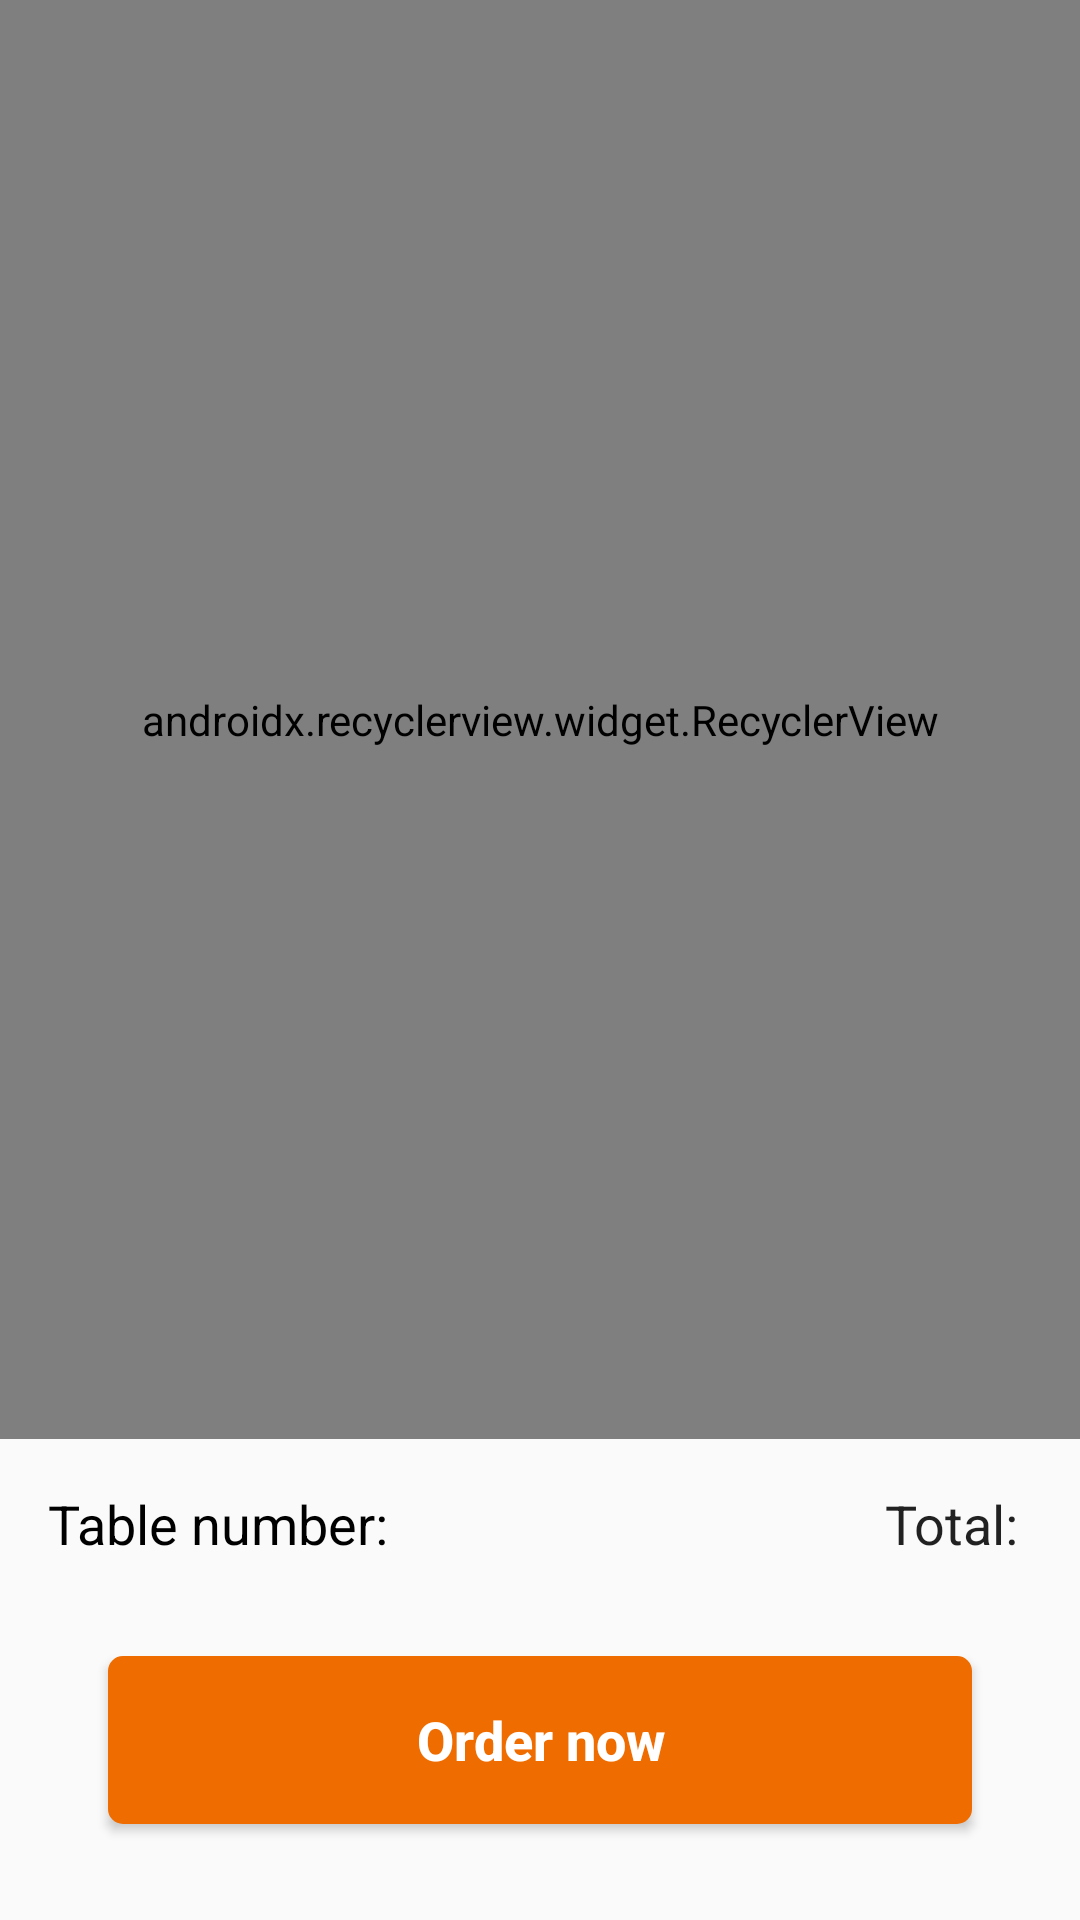

Produce the Android XML layout that renders to this screen, including the resource entries it uses.
<!-- AndroidManifest.xml: application theme MyTheme -->
<!-- res/layout/fragment_cart.xml -->
<?xml version="1.0" encoding="utf-8"?>
<layout xmlns:android="http://schemas.android.com/apk/res/android"
    xmlns:app="http://schemas.android.com/apk/res-auto">

    <data>

        <variable
            name="item"
            type="com.e15cn2.restaurantorder.data.model.Cart" />

        <variable
            name="fragment"
            type="com.e15cn2.restaurantorder.screen.main.user.cart.CartFragment" />
    </data>

    <android.support.constraint.ConstraintLayout
        android:layout_width="match_parent"
        android:layout_height="match_parent">

        <android.support.v7.widget.RecyclerView
            android:id="@+id/recycler_cart_items"
            android:layout_width="0dp"
            android:layout_height="0dp"
            android:layout_marginBottom="@dimen/dp_16"
            app:layoutManager="android.support.v7.widget.LinearLayoutManager"
            app:layout_constraintBottom_toTopOf="@+id/text_table"
            app:layout_constraintEnd_toEndOf="parent"
            app:layout_constraintHorizontal_bias="0.0"
            app:layout_constraintStart_toStartOf="parent"
            app:layout_constraintTop_toTopOf="parent"
            app:layout_constraintVertical_bias="0.0" />

        <TextView
            android:id="@+id/text_table"
            style="@android:style/TextAppearance.Medium"
            android:layout_width="wrap_content"
            android:layout_height="wrap_content"
            android:layout_marginStart="@dimen/dp_16"
            android:layout_marginLeft="@dimen/dp_16"
            android:text="@string/text_number"
            android:textColor="@android:color/black"
            app:layout_constraintBottom_toBottomOf="@+id/text_total"
            app:layout_constraintStart_toStartOf="parent" />

        <TextView
            android:id="@+id/text_number"
            style="@android:style/TextAppearance.Medium"
            android:layout_width="wrap_content"
            android:layout_height="wrap_content"
            android:layout_marginEnd="@dimen/dp_16"
            android:layout_marginRight="@dimen/dp_16"
            android:text="@{item.table.number}"
            android:textColor="@android:color/black"
            app:layout_constraintBottom_toBottomOf="@+id/text_total"
            app:layout_constraintEnd_toStartOf="@+id/textView24"
            app:layout_constraintHorizontal_bias="0.0"
            app:layout_constraintStart_toEndOf="@+id/text_table" />

        <TextView
            android:id="@+id/textView24"
            style="@android:style/TextAppearance.Medium"
            android:layout_width="wrap_content"
            android:layout_height="wrap_content"
            android:text="Total: "
            app:layout_constraintBottom_toBottomOf="@+id/text_total"
            app:layout_constraintEnd_toStartOf="@+id/text_total" />

        <TextView
            android:id="@+id/text_total"
            style="@android:style/TextAppearance.Medium"
            android:layout_width="wrap_content"
            android:layout_height="wrap_content"
            android:layout_marginEnd="@dimen/dp_16"
            android:layout_marginRight="@dimen/dp_16"
            android:layout_marginBottom="@dimen/dp_32"
            android:textColor="@android:color/black"
            app:currencyFormat="@{item.price}"
            app:layout_constraintBottom_toTopOf="@+id/button_save"
            app:layout_constraintEnd_toEndOf="parent" />

        <Button
            android:id="@+id/button_save"
            style="@android:style/TextAppearance.Medium"
            android:layout_width="0dp"
            android:layout_height="?android:attr/actionBarSize"
            android:layout_marginBottom="@dimen/dp_32"
            android:background="@drawable/bg_button_landing"
            android:text="Order now"
            android:textAllCaps="false"
            android:textColor="@android:color/white"
            android:textStyle="bold"
            android:onClick="@{()->fragment.onOrder()}"
            app:layout_constraintBottom_toBottomOf="parent"
            app:layout_constraintEnd_toStartOf="@+id/guideline15"
            app:layout_constraintStart_toStartOf="@+id/guideline14" />

        <android.support.constraint.Guideline
            android:id="@+id/guideline14"
            android:layout_width="wrap_content"
            android:layout_height="wrap_content"
            android:orientation="vertical"
            app:layout_constraintGuide_percent="0.1" />

        <android.support.constraint.Guideline
            android:id="@+id/guideline15"
            android:layout_width="wrap_content"
            android:layout_height="wrap_content"
            android:orientation="vertical"
            app:layout_constraintGuide_percent="0.9" />

    </android.support.constraint.ConstraintLayout>
</layout>
<!-- resources referenced by this layout -->
<resources>
  <dimen name="dp_16">16dp</dimen>
  <dimen name="dp_32">32dp</dimen>
  <!-- drawable bg_button_landing (drawable) -->
  <?xml version="1.0" encoding="utf-8"?>
  <selector xmlns:android="http://schemas.android.com/apk/res/android">
      <item android:state_pressed="true">
          <shape>
              <stroke android:width="@dimen/dp_2" android:color="@color/color_orange_800" />
              <solid android:color="@color/color_orange_900" />
              <corners android:radius="@dimen/dp_4" />
          </shape>
      </item>
  
      <item>
          <shape>
              <stroke android:width="@dimen/dp_2" android:color="@color/color_orange_800" />
              <solid android:color="@color/color_orange_800" />
              <corners android:radius="@dimen/dp_4" />
          </shape>
      </item>
  </selector>
  <string name="text_number">Table number:\u0020</string>
  <style name="MyTheme" parent="Theme.AppCompat.Light.NoActionBar">
          
          <item name="colorPrimary">@color/color_orange_800</item>
          <item name="colorPrimaryDark">@color/color_orange_900</item>
          <item name="colorAccent">@color/color_orange_800</item>
      </style>
  <dimen name="dp_2">2dp</dimen>
  <color name="color_orange_800">#EF6C00</color>
  <color name="color_orange_900">#E65100</color>
  <dimen name="dp_4">4dp</dimen>
</resources>
